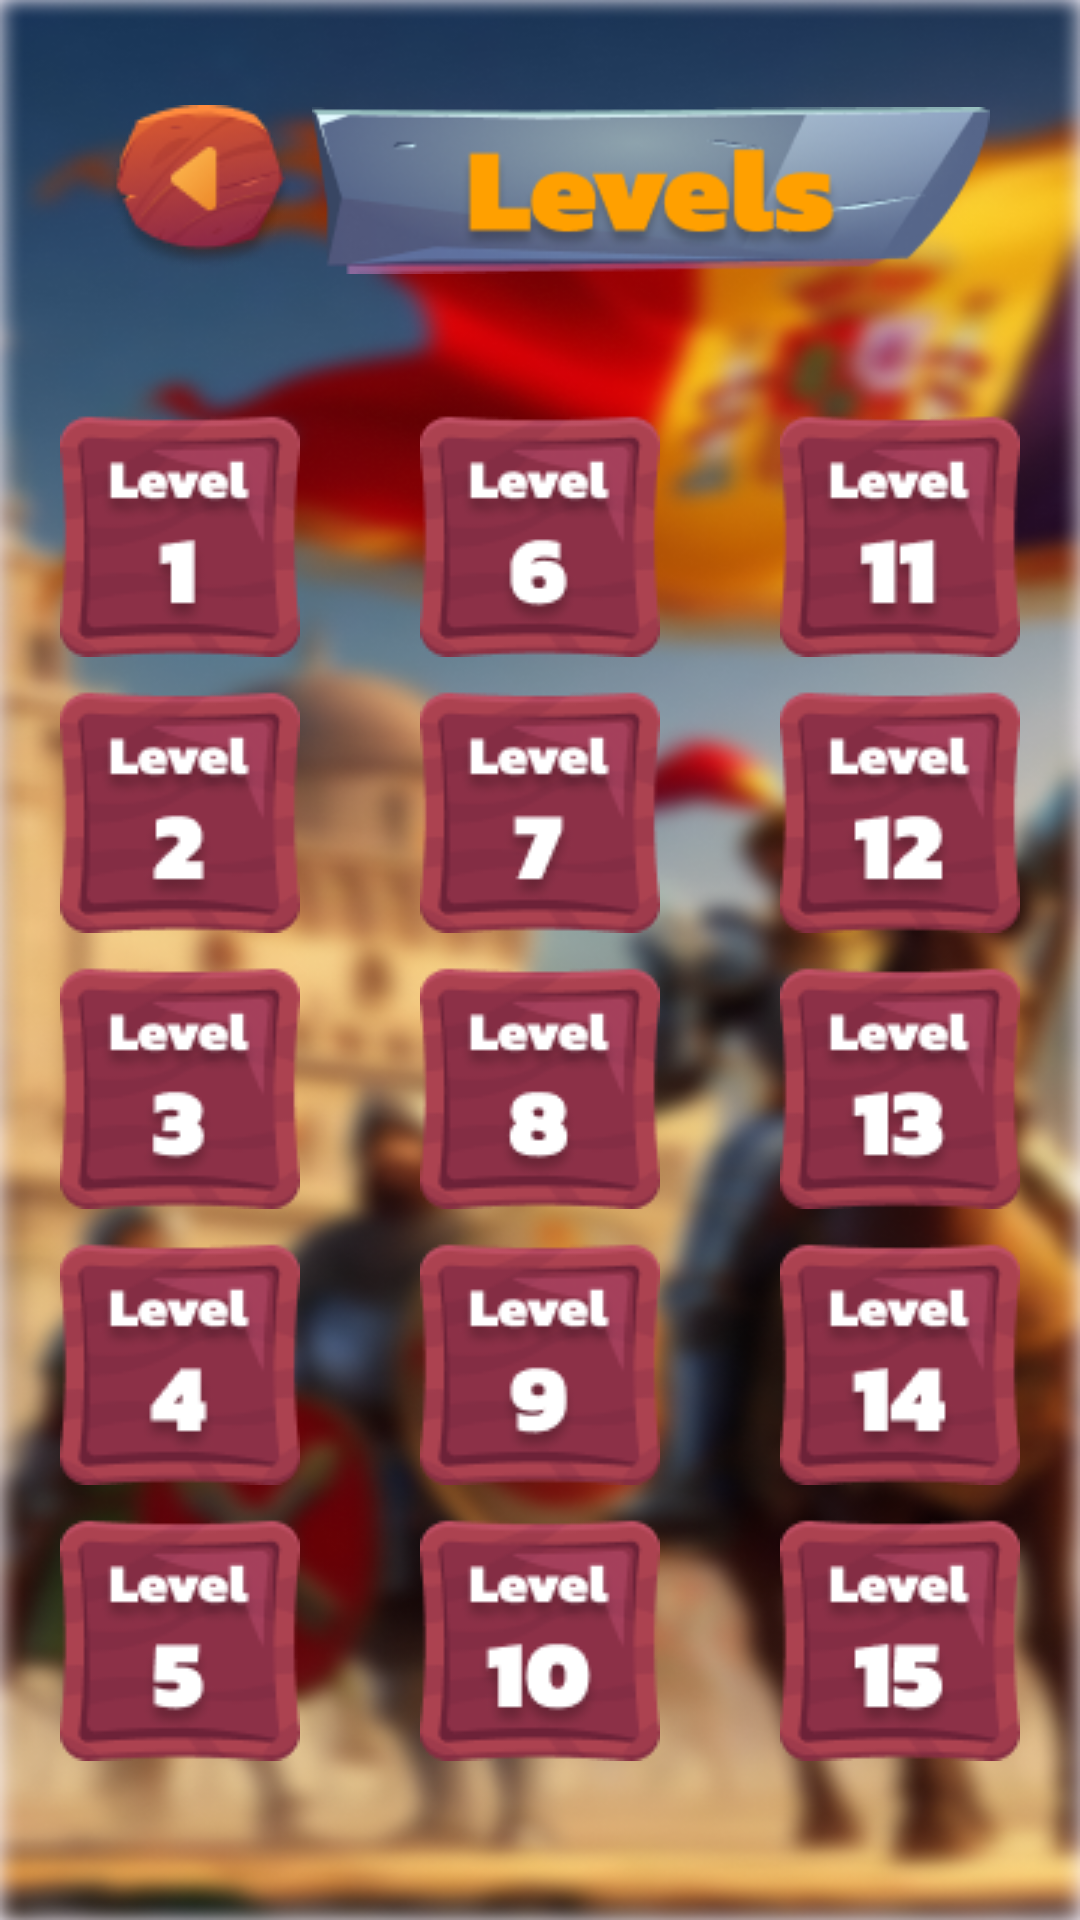

Reconstruct the res/layout file that produces this screen, plus the resources it refers to.
<!-- AndroidManifest.xml: application theme Theme.MedievalNumbersBattle -->
<!-- res/layout/activity_level.xml -->
<LinearLayout xmlns:android="http://schemas.android.com/apk/res/android"
    android:layout_width="match_parent"
    android:layout_height="match_parent"
    android:orientation="vertical"
    android:layout_gravity="center"
    android:background="@drawable/bgmenu"
    android:padding="20dp">

    <LinearLayout
        android:layout_width="wrap_content"
        android:layout_height="wrap_content"
        android:orientation="horizontal"
        android:layout_gravity="center"
        android:layout_margin="10dp"
        >

        <ImageView
            android:id="@+id/BackBtn"
            android:layout_width="wrap_content"
            android:layout_height="wrap_content"
            android:src="@drawable/backbtn"
            android:layout_margin="5dp"
            />

        <ImageView
            android:layout_width="wrap_content"
            android:layout_height="wrap_content"
            android:src="@drawable/levels"
            />



    </LinearLayout>


    <LinearLayout
        android:layout_width="match_parent"
        android:layout_height="wrap_content"
        android:orientation="horizontal"
        android:layout_gravity="center"
        android:gravity="center"
        android:layout_marginTop="30dp"
        >

        <LinearLayout
            android:layout_width="wrap_content"
            android:layout_height="wrap_content"
            android:orientation="vertical"
            >

    <ImageView
        android:id="@+id/level1Button"
        android:layout_width="wrap_content"
        android:layout_height="wrap_content"
        android:src="@drawable/btn1"
        />

    <ImageView
        android:id="@+id/level2Button"
        android:layout_width="wrap_content"
        android:layout_height="wrap_content"
        android:src="@drawable/btn2"
        android:layout_marginTop="10dp" />

    <ImageView
        android:id="@+id/level3Button"
        android:layout_width="wrap_content"
        android:layout_height="wrap_content"
        android:src="@drawable/btn3"
        android:layout_marginTop="10dp" />

    <ImageView
        android:id="@+id/level4Button"
        android:layout_width="wrap_content"
        android:layout_height="wrap_content"
        android:src="@drawable/btn4"
        android:layout_marginTop="10dp" />

    <ImageView
        android:id="@+id/level5Button"
        android:layout_width="wrap_content"
        android:layout_height="wrap_content"
        android:src="@drawable/btn5"
        android:layout_marginTop="10dp" />

        </LinearLayout>



        <LinearLayout
            android:layout_width="wrap_content"
            android:layout_height="wrap_content"
            android:orientation="vertical"
            android:layout_marginLeft="40dp"
            >

            <ImageView
                android:id="@+id/level6Button"
                android:layout_width="wrap_content"
                android:layout_height="wrap_content"
                android:src="@drawable/btn6"
                />

            <ImageView
                android:id="@+id/level7Button"
                android:layout_width="wrap_content"
                android:layout_height="wrap_content"
                android:src="@drawable/btn7"
                android:layout_marginTop="10dp" />

            <ImageView
                android:id="@+id/level8Button"
                android:layout_width="wrap_content"
                android:layout_height="wrap_content"
                android:src="@drawable/btn8"
                android:layout_marginTop="10dp" />

            <ImageView
                android:id="@+id/level9Button"
                android:layout_width="wrap_content"
                android:layout_height="wrap_content"
                android:src="@drawable/btn9"
                android:layout_marginTop="10dp" />

            <ImageView
                android:id="@+id/level10Button"
                android:layout_width="wrap_content"
                android:layout_height="wrap_content"
                android:src="@drawable/btn10"
                android:layout_marginTop="10dp" />

        </LinearLayout>


        <LinearLayout
            android:layout_width="wrap_content"
            android:layout_height="wrap_content"
            android:orientation="vertical"
            android:layout_marginLeft="40dp"
            >

            <ImageView
                android:id="@+id/level11Button"
                android:layout_width="wrap_content"
                android:layout_height="wrap_content"
                android:src="@drawable/btn11"
                />

            <ImageView
                android:id="@+id/level12Button"
                android:layout_width="wrap_content"
                android:layout_height="wrap_content"
                android:src="@drawable/btn12"
                android:layout_marginTop="10dp" />

            <ImageView
                android:id="@+id/level13Button"
                android:layout_width="wrap_content"
                android:layout_height="wrap_content"
                android:src="@drawable/btn13"
                android:layout_marginTop="10dp" />

            <ImageView
                android:id="@+id/level14Button"
                android:layout_width="wrap_content"
                android:layout_height="wrap_content"
                android:src="@drawable/btn14"
                android:layout_marginTop="10dp" />

            <ImageView
                android:id="@+id/level15Button"
                android:layout_width="wrap_content"
                android:layout_height="wrap_content"
                android:src="@drawable/btn15"
                android:layout_marginTop="10dp" />

        </LinearLayout>






    </LinearLayout>

</LinearLayout>
<!-- resources referenced by this layout -->
<resources>
  <!-- drawable backbtn: png bitmap (drawable, 5680 bytes) -->
  <!-- drawable bgmenu: png bitmap (drawable, 496263 bytes) -->
  <!-- drawable btn1: png bitmap (drawable, 5301 bytes) -->
  <!-- drawable btn10: png bitmap (drawable, 6002 bytes) -->
  <!-- drawable btn11: png bitmap (drawable, 5654 bytes) -->
  <!-- drawable btn12: png bitmap (drawable, 5859 bytes) -->
  <!-- drawable btn13: png bitmap (drawable, 5967 bytes) -->
  <!-- drawable btn14: png bitmap (drawable, 5816 bytes) -->
  <!-- drawable btn15: png bitmap (drawable, 5860 bytes) -->
  <!-- drawable btn2: png bitmap (drawable, 5593 bytes) -->
  <!-- drawable btn3: png bitmap (drawable, 5691 bytes) -->
  <!-- drawable btn4: png bitmap (drawable, 5508 bytes) -->
  <!-- drawable btn5: png bitmap (drawable, 5602 bytes) -->
  <!-- drawable btn6: png bitmap (drawable, 5741 bytes) -->
  <!-- drawable btn7: png bitmap (drawable, 5510 bytes) -->
  <!-- drawable btn8: png bitmap (drawable, 5757 bytes) -->
  <!-- drawable btn9: png bitmap (drawable, 5694 bytes) -->
  <!-- drawable levels: png bitmap (drawable, 19797 bytes) -->
  <style name="Theme.MedievalNumbersBattle" parent="Base.Theme.MedievalNumbersBattle" />
  <style name="Base.Theme.MedievalNumbersBattle" parent="Theme.Material3.DayNight.NoActionBar">
          
          
      </style>
</resources>
